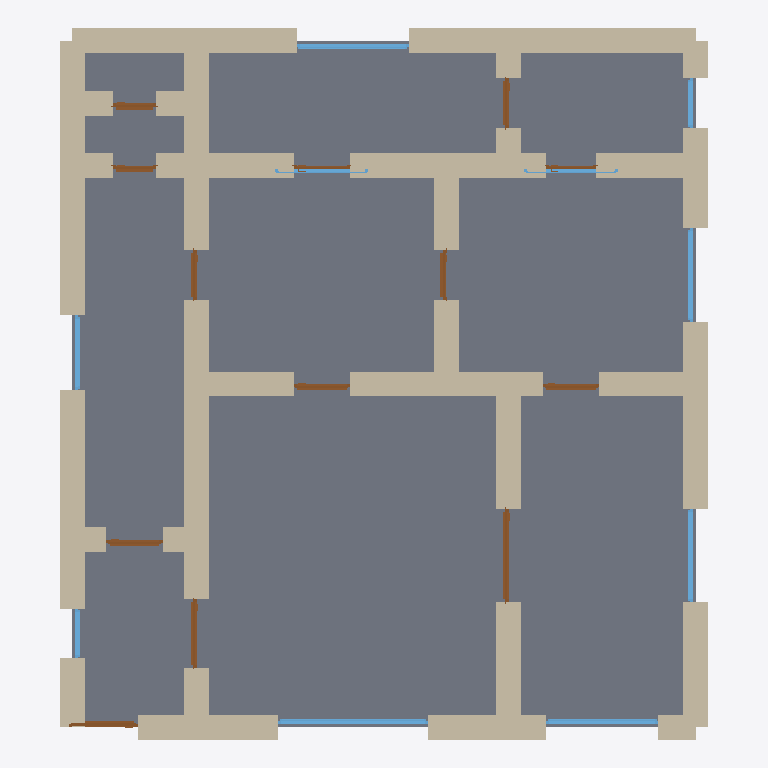
Plan cut of the same IFC building model at storey 'Ground Floor' (level 0.00 m, cut at 1.40 m), seen from above with north up, elements coloured by IFC class: 41 walls (beige), 13 doors (brown), 10 windows (light blue), 1 slab (grey). Cut surfaces are drawn darker.
Extent 10.4 m × 11.4 m × 3.7 m (x, y, z). Storeys (1): Ground Floor at 0.00 m. Elements (65): 41 IfcWall, 13 IfcDoor, 10 IfcWindow, 1 IfcSlab.

HEADER;
FILE_DESCRIPTION(('ViewDefinition[DesignTransferView]'),'2;1');
FILE_NAME('/dev/null','2026-05-05T14:45:45+05:30',(''),(''),'IfcOpenShell 0.8.5','IfcOpenShell 0.8.5','Nobody');
FILE_SCHEMA(('IFC4'));
ENDSEC;
DATA;
#1=IFCPROJECT('1EH4LP0Mz7mROdcdJ5XXSM',$,'A Salzburg Bürgerhaus Altstadt apartment — typical 113 m² in',$,$,$,$,(#10),#5);
#12=IFCSITE('3CFyu1xSHCj9vI4Y62VzJ7',$,'Site',$,$,$,$,$,$,$,$,$,$,$);
#13=IFCBUILDING('246VFmYB9A8QcMhhZGB2AS',$,'Building',$,$,$,$,$,$,$,$,$);
#16=IFCBUILDINGSTOREY('2u9O43HxTCpfPaYCD66eLN',$,'Ground Floor',$,$,#22,$,$,$,$);
#2842=IFCSLAB('1W7ZdCxeDB1O657PadgXtd',$,'Floor',$,$,#2859,#2854,$,.FLOOR.);
#178=IFCWALL('3hemsOwm91pAIpgNf1Mx2a',$,'Exterior Wall',$,$,#199,#194,$,$);
#222=IFCWALL('0R1Z6RQHj6HQSKjWPECVGH',$,'Exterior Wall',$,$,#243,#238,$,$);
#200=IFCWALL('0hUVTqkJ15khCxXq$_4b3E',$,'Exterior Wall',$,$,#221,#216,$,$);
#244=IFCWALL('3Etd1A2oj2hBxKGlrVap3R',$,'Exterior Wall',$,$,#265,#260,$,$);
#112=IFCWALL('3ASr7xRnz6EencBkCn$7S3',$,'Exterior Wall',$,$,#133,#128,$,$);
#486=IFCWALL('1y8kEiAA1A$AJAxxCpmadl',$,'Interior Wall',$,$,#507,#502,$,$);
#23=IFCWALL('2eKtj4Tj94gR9oANOIfyA_',$,'Exterior Wall',$,$,#45,#39,$,$);
#90=IFCWALL('2NR1eaApn6WwH7gV9dLt0D',$,'Exterior Wall',$,$,#111,#106,$,$);
#398=IFCWALL('0fT1LbdpzDJw$wuR0eOiuL',$,'Interior Wall',$,$,#419,#414,$,$);
#46=IFCWALL('1A3oHAgRP2PfhDX$6LBIyJ',$,'Exterior Wall',$,$,#67,#62,$,$);
#376=IFCWALL('3jSaX1Jvf69A$ygw6A9GX7',$,'Interior Wall',$,$,#397,#392,$,$);
#134=IFCWALL('3EF6Tn_kHFswThwtS$MPXB',$,'Exterior Wall',$,$,#155,#150,$,$);
#684=IFCWALL('1vNO2UCzHCRu7$WHDHEUAt',$,'Interior Wall',$,$,#705,#700,$,$);
#442=IFCWALL('2ATZ6LZB94vve201beL8Bf',$,'Interior Wall',$,$,#463,#458,$,$);
#420=IFCWALL('3CeoYQZy5AFw6j5xVtJhN4',$,'Interior Wall',$,$,#441,#436,$,$);
#706=IFCWALL('0pJoULnRT20RBGbUl4IyKr',$,'Interior Wall',$,$,#727,#722,$,$);
#750=IFCWALL('3i4Th4sY11NOb$GxLfHo0a',$,'Interior Wall',$,$,#771,#766,$,$);
#574=IFCWALL('0T5q42mGDC7hE_RAWUdvT4',$,'Interior Wall',$,$,#595,#590,$,$);
#508=IFCWALL('3vPMM$G8z5Ee3BuNHZTfo_',$,'Interior Wall',$,$,#529,#524,$,$);
#552=IFCWALL('0DK1fm$uDDHe4UiNuHeZuY',$,'Interior Wall',$,$,#573,#568,$,$);
#662=IFCWALL('3_YUsA4ITBzQJI9hRsUotN',$,'Interior Wall',$,$,#683,#678,$,$);
#640=IFCWALL('2Cu$UT8mf5AOq66fA7u$_A',$,'Interior Wall',$,$,#661,#656,$,$);
#266=IFCWALL('2VgRJ5Hz11Ixw$6Wbk0_LS',$,'Exterior Wall',$,$,#287,#282,$,$);
#310=IFCWALL('1GTKh2Qq1AbenE1mVWqgle',$,'Interior Wall',$,$,#331,#326,$,$);
#728=IFCWALL('1morkqEfP08gSRoC4uQFS5',$,'Interior Wall',$,$,#749,#744,$,$);
#464=IFCWALL('08QUcIMHTCXONx2wpPnT7H',$,'Interior Wall',$,$,#485,#480,$,$);
#838=IFCWALL('0ZQmbOkJr1QADfrj82uAIj',$,'Interior Wall',$,$,#859,#854,$,$);
#288=IFCWALL('2knEMYy9r45u1KpbArc6gH',$,'Interior Wall',$,$,#309,#304,$,$);
#860=IFCWALL('1di1uiiu59wfvot4Df1Dr3',$,'Interior Wall',$,$,#881,#876,$,$);
#156=IFCWALL('2GYzjw7l53yvhM0Cy_yHzy',$,'Exterior Wall',$,$,#177,#172,$,$);
#772=IFCWALL('2CgyEWZgHF8Rlpg69bneVE',$,'Interior Wall',$,$,#793,#788,$,$);
#596=IFCWALL('1I2e1yu$D8Rwjvz6U4Xzqg',$,'Interior Wall',$,$,#617,#612,$,$);
#882=IFCWALL('0eVLrS5qrE8vJRv8Nsq38C',$,'Interior Wall',$,$,#903,#898,$,$);
#68=IFCWALL('1x2p__Nhn85gk9xISSF_xv',$,'Exterior Wall',$,$,#89,#84,$,$);
#2031=IFCWINDOW('0WNb9A_tbBGe72RWXt7clX',$,'Window',$,$,#2085,#2080,$,1.2,2.4,$,$,$);
#618=IFCWALL('2_x7$Ga1rDYwnJ8VmRwONe',$,'Interior Wall',$,$,#639,#634,$,$);
#904=IFCWALL('0_rcmUdZX3VRYLUAHak$7I',$,'Interior Wall',$,$,#925,#920,$,$);
#332=IFCWALL('3Cc1Gtykf7vOpGXxlE35PI',$,'Interior Wall',$,$,#353,#348,$,$);
#530=IFCWALL('2Sf_E$A_j0yuZMy2iD6E1H',$,'Interior Wall',$,$,#551,#546,$,$);
#816=IFCWALL('0GfN0Pksf02AcLpoJXuYC6',$,'Interior Wall',$,$,#837,#832,$,$);
#794=IFCWALL('2Nbr61ulvCCBMh823tewBv',$,'Interior Wall',$,$,#815,#810,$,$);
#1181=IFCDOOR('2xjBQLLkzCwQUPePAYJwh1',$,'Door',$,$,#1265,#1260,$,2.1,1.5,$,$,$);
#2086=IFCWINDOW('3bxI5f1rb45QiE2Njbqg_k',$,'Window',$,$,#2140,#2135,$,1.2,1.8,$,$,$);
#2416=IFCWINDOW('1P76faRiz5eg1jWsQJWwtN',$,'Window',$,$,#2470,#2465,$,1.2,1.8,$,$,$);
#354=IFCWALL('1O3WOtJ4n0t8pR9fcEDfW7',$,'Interior Wall',$,$,#375,#370,$,$);
#2361=IFCWINDOW('0LT_H0nQLC9PuTNqms$L5m',$,'Window',$,$,#2415,#2410,$,1.2,1.5,$,$,$);
#2141=IFCWINDOW('0xl5JuYrH7iQegeRyRcYns',$,'Window',$,$,#2195,#2190,$,1.2,1.5,$,$,$);
#1011=IFCDOOR('1_unYboZD53gWMXlgn18qf',$,'Door',$,$,#1095,#1090,$,2.1,1.1,$,$,$);
#2196=IFCWINDOW('2yYow6lgb4OBMDa5CcBGOV',$,'Window',$,$,#2250,#2245,$,1.2,1.2,$,$,$);
#926=IFCDOOR('3Ao5kRtMvCqAVaT9Z$mLfh',$,'Door',$,$,#1010,#1005,$,2.1,1.1,$,$,$);
#1096=IFCDOOR('2u4K6cu7bDcvNFebJmK5iQ',$,'Door',$,$,#1180,#1175,$,2.1,0.9,$,$,$);
#1266=IFCDOOR('3uEb0DVTn3RerMumufSN6d',$,'Door',$,$,#1350,#1345,$,2.1,0.9,$,$,$);
#1351=IFCDOOR('2VbgSnsTrEVfLOM83wtnSX',$,'Door',$,$,#1435,#1430,$,2.1,0.9,$,$,$);
#1776=IFCDOOR('07EJ6asQvC1g0UStc3$skj',$,'Door',$,$,#1860,#1855,$,2.1,0.8,$,$,$);
#1436=IFCDOOR('3UXw5hd5rCDRh3zFghfVWv',$,'Door',$,$,#1520,#1515,$,2.1,0.8,$,$,$);
#1521=IFCDOOR('1T0LHT3yj5DAy$tLQXWzeQ',$,'Door',$,$,#1605,#1600,$,2.1,0.8,$,$,$);
#1946=IFCDOOR('0zBAIC_010wfEaoQN35fpV',$,'Door',$,$,#2030,#2025,$,2.1,0.7,$,$,$);
#2251=IFCWINDOW('1gEJH2df57GwBNvl9ZP1VW',$,'Window',$,$,#2305,#2300,$,1.2,1.5,$,$,$);
#1861=IFCDOOR('19lAA_ngP3QxKq9T1zZz2q',$,'Door',$,$,#1945,#1940,$,2.1,0.7,$,$,$);
#2306=IFCWINDOW('083EA6zdf8t8jbfAaRF3ba',$,'Window',$,$,#2360,#2355,$,1.2,1.5,$,$,$);
#2471=IFCWINDOW('07ps8KZx56lQkTMmCd2bOB',$,'Window',$,$,#2525,#2520,$,1.2,0.8,$,$,$);
#2526=IFCWINDOW('3vEetdejz3pQc9U1wzfhyp',$,'Window',$,$,#2580,#2575,$,1.2,0.8,$,$,$);
#1606=IFCDOOR('2JHVwigxDDgv9uQqVzX5x3',$,'Door',$,$,#1690,#1685,$,2.1,0.9,$,$,$);
#1691=IFCDOOR('3h3Ncno$nD4fMtNbqjsP49',$,'Door',$,$,#1775,#1770,$,2.1,0.8,$,$,$);
ENDSEC;
